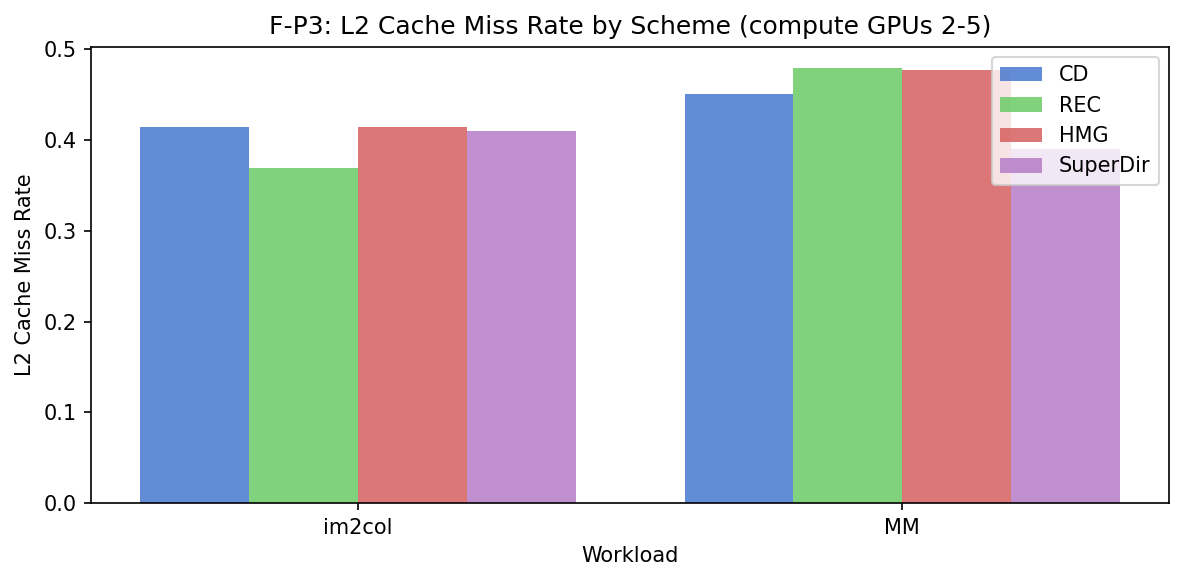

The table this chart was drawn from, first rows:
scheme, workload, hit_rate, miss_rate, remote_hit_rate
CD, im2col, 0.5852, 0.4148, 0.5428
CD, matrixmultiplication, 0.5487, 0.4513, 0.3436
REC, im2col, 0.6313, 0.3687, 0.6202
REC, matrixmultiplication, 0.5208, 0.4792, 0.2314
HMG, im2col, 0.5858, 0.4142, 0.5438
HMG, matrixmultiplication, 0.5228, 0.4772, 0.2354
superdirectory, im2col, 0.5895, 0.4105, 0.5567
superdirectory, matrixmultiplication, 0.6102, 0.3898, 0.5199
